Run: headless pygame with SDL's dummy video driver; simulated clock (each Clock.tick advances the game by its frame time, no real sleeping); random seed 0; keys injected as events and as key.get_pressed() state; no mouse input.
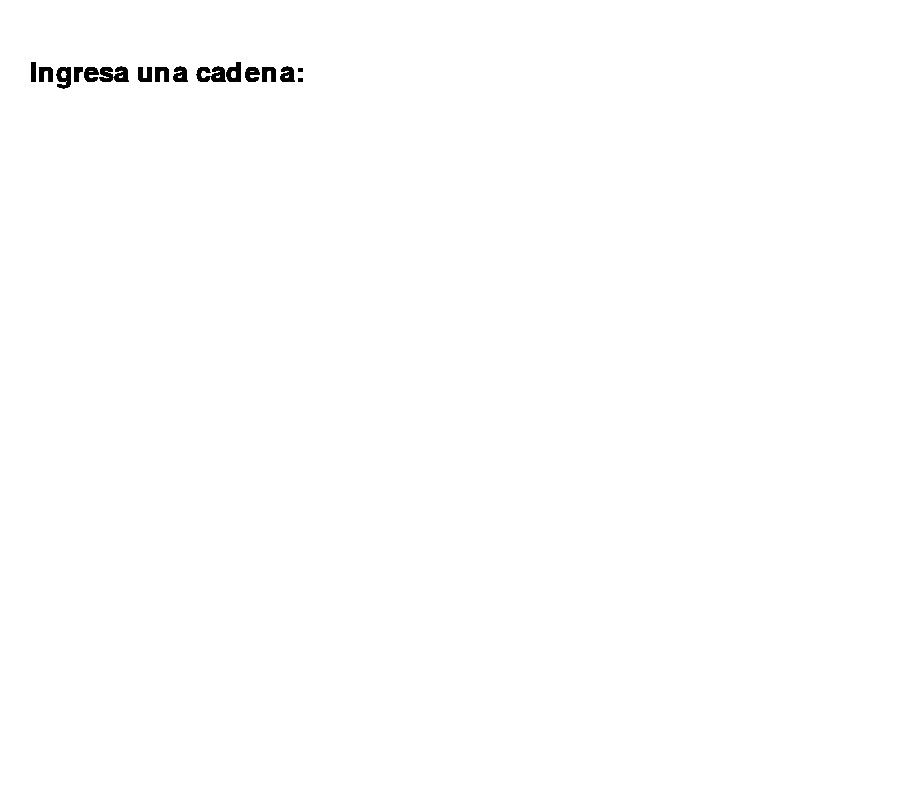
Frame 1 of 4 · flips 1–60 · no input
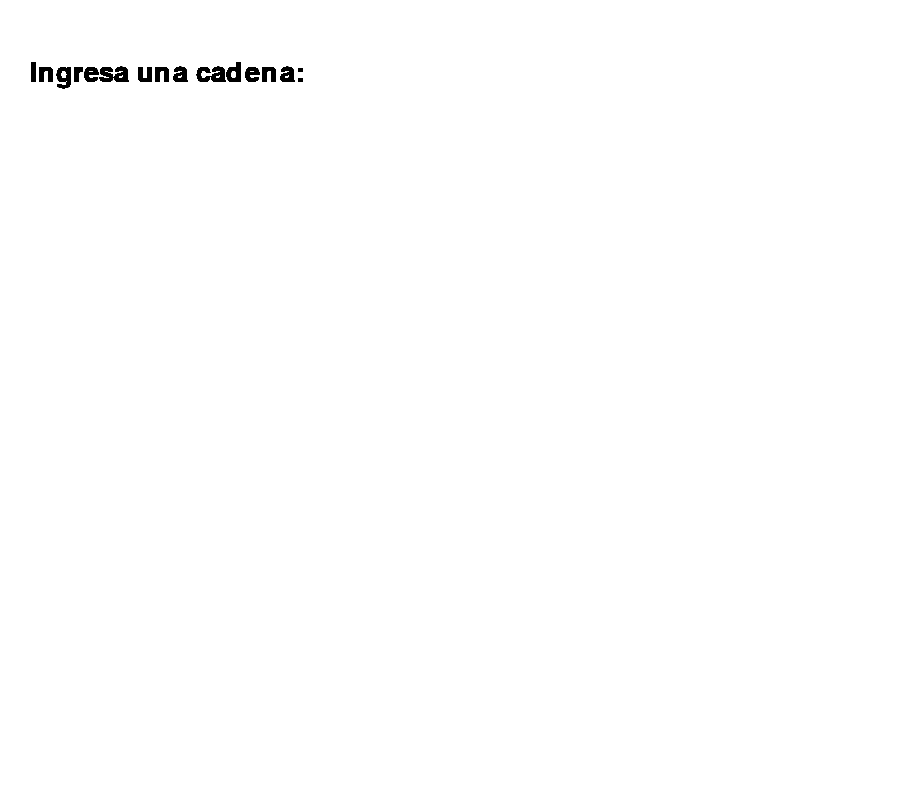
Frame 2 of 4 · flips 61–180 · tapped SPACE, RETURN · held RIGHT (→), D
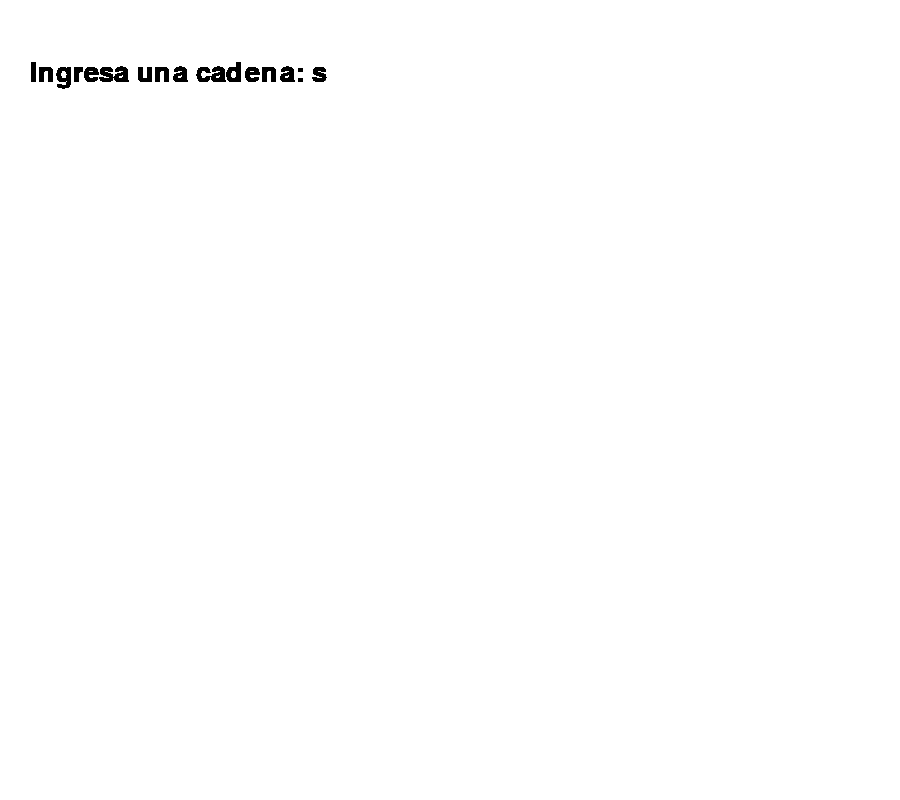
Frame 3 of 4 · flips 181–300 · held DOWN (↓), S
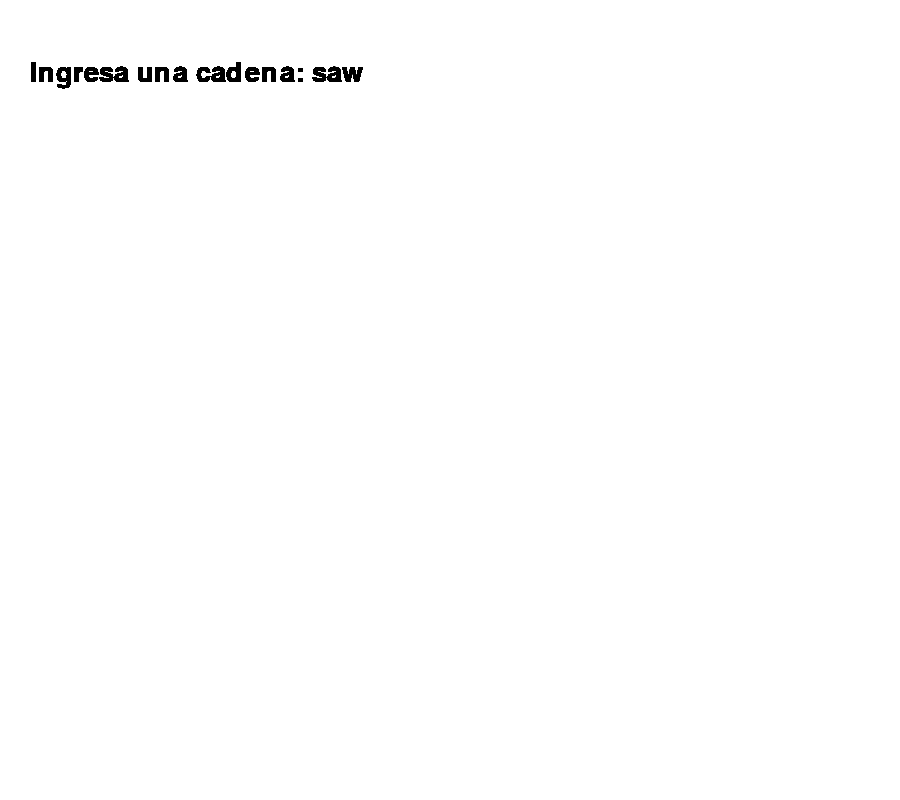
Frame 4 of 4 · flips 301–420 · held LEFT (←), A, UP (↑), W

The pygame program that drew these frames:

import pygame
import sys
import time

pygame.init()

WHITE           = (255, 255, 255)
BLACK           = (0,   0,   0)
BLUE            = (0,   0,   255)
RED             = (255, 0,   0)
GREEN           = (0,   255, 0)
FUCHSIA         = (255, 0,   255)

WIDTH, HEIGHT   = 900, 800
screen          = pygame.display.set_mode((WIDTH, HEIGHT))
pygame.display.set_caption("SIMULACIÓN AUTÓMATA DE PILA")

ESTADO_INICIAL  = 'q0'
ESTADO_FINAL    = 'q2'
ESTADOS         = ['q0', 'q1', 'q2']

estado_positions = {                                                # Posiciones de los estados en el círculo

    'q0': (300, 400),
    'q1': (450, 250),
    'q2': (600, 400),
}

circle_radius = 150                                                 # Radio del círculo que contiene los estados


def draw_pila(pila):
    font = pygame.font.Font(None, 36)
    for valor, rect in pila:
        color   = RED if valor == 'd' else BLUE
        pygame.draw.rect(screen, color, rect)
        text    = font.render(valor, True, WHITE)
        screen.blit(text, (rect.x + 10, rect.y + 10))

def draw_states(estado_actual):
    for estado, pos in estado_positions.items():
        color       = GREEN if estado == estado_actual else BLACK
        pygame.draw.circle(screen, color, pos, 30)
        font        = pygame.font.Font(None, 36)
        text        = font.render(estado, True, WHITE)
        text_rect   = text.get_rect(center=pos)
        screen.blit(text, text_rect)

def draw(cadena, pila, estado_actual, mensaje):
    screen.fill(WHITE)

    pygame.draw.circle(screen, BLACK, (450, 400), circle_radius, 2) # Dibuja el círculo que contiene los estados
    draw_states(estado_actual)

    font = pygame.font.Font(None, 36)                               # Dibuja la cadena y la pila
    text_cadena = font.render(f"Cadena: {cadena}", True, BLACK)     
    screen.blit(text_cadena, (20, 60))

    mensaje_lines = mensaje.split('\n')
    y_position = 150
    for line in mensaje_lines:
        text_mensaje = font.render(line, True, BLACK)
        screen.blit(text_mensaje, (20, y_position))
        y_position += 40


    draw_pila(pila)

    pygame.display.flip()

def simular(cadena):  # sourcery skip: low-code-quality
    global ESTADO_INICIAL
    pila            = [('Z', pygame.Rect(200, 700, 50, 50))]
    estado_actual   = ESTADO_INICIAL
    pila_y          = 700
    cont_D          = 0
    contadores      = {'a': 0, 'b': 0, 'c': 0, 'd': 0}

    for caracter in cadena:
        draw(cadena, pila, estado_actual, f"Transición: {caracter}")
        time.sleep(1)

        if caracter not in ['a', 'b', 'c', 'd']:
            contadores['d'] += 1
            break
        contadores[caracter] += 1
        if caracter   == 'd':
            cont_D += 1

        if estado_actual    == ESTADO_INICIAL and caracter == 'a' and contadores['a'] == 1:
            estado_actual   = 'q1'

        elif estado_actual  == 'q1' and caracter == 'b':
            pila.append((caracter, pygame.Rect(200, pila_y - 50, 50, 50)))
            estado_actual   = 'q1' 
            pila_y          -= 50

        elif estado_actual  == 'q1' and caracter == 'c' and contadores['c'] == 1:
            estado_actual   = 'q2' 

        elif estado_actual  == 'q2' and caracter == 'd':
            if len(pila) > 1 and pila[-1][0] == 'b':
                pila.pop()
                pila_y          += 50
                contadores['d'] -= 1
            elif not pila:
                break
            else:
                estado_actual = ESTADO_FINAL
                break


    if  (   contadores['a'] == 1
        and contadores['c'] == 1
        and estado_actual   == ESTADO_FINAL
        and len(pila)       == 1
        and pila[0][0]      == 'Z'
        and contadores['d'] == 0):
        mensaje = f"LA CADENA {cadena} PERTENECE AL LENGUAJE L.\n CONTIENE {contadores['a']} AES, {contadores['b']} BES, {contadores['c']} CES y {cont_D} DES."
    else:
        mensaje = f"LA CADENA {cadena} NO PERTENECE AL LENGUAJE L.\n CONTIENE {contadores['a']} AES, {contadores['b']} BES, {contadores['c']} CES y {cont_D} DES."

    draw(cadena, pila, estado_actual, mensaje)
    time.sleep(5)

# Bucle principal
pygame.display.set_mode((WIDTH, HEIGHT))

while True:
    cadena      = ""
    entrada     = ""
    ingresando  = True
    screen.fill(WHITE)

    while ingresando:
        for event in pygame.event.get():
            if event.type == pygame.KEYDOWN:
                if event.key   == pygame.K_RETURN:
                    ingresando  = False
                elif event.key == pygame.K_BACKSPACE:
                    cadena      = cadena[:-1]
                else:
                    cadena += event.unicode

        entrada = pygame.font.Font(None, 40).render(
            f"Ingresa una cadena: {cadena}", True, BLACK
        )
        screen.blit(entrada, (30, 60))
        pygame.display.flip()

    if cadena.lower() == 'salir':
        break

    simular(cadena)

pygame.quit()
sys.exit()
